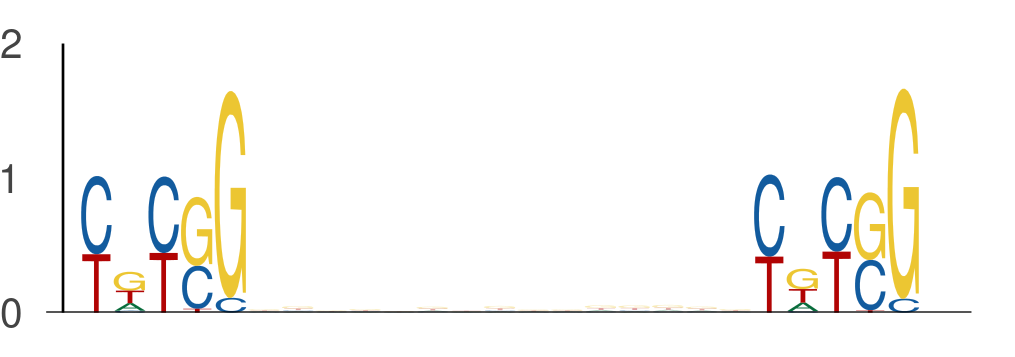

The file beside this chart, header and first rows:
seq_index, start_position, end_position, is_reversed_complement
3292, 4, 9, 0
3292, 24, 29, 0
4887, 47, 52, 0
4887, 67, 72, 0
3297, 31, 36, 0
3297, 51, 56, 0
102, 43, 48, 0
102, 63, 68, 0
365, 44, 49, 0
365, 64, 69, 0
2745, 2, 7, 0
2745, 22, 27, 0
2919, 59, 64, 0
2919, 79, 84, 0
6097, 57, 62, 0
6097, 77, 82, 0
3381, 9, 14, 0
3381, 29, 34, 0
6815, 45, 50, 0
6815, 65, 70, 0
4816, 22, 27, 0
4816, 42, 47, 0
594, 57, 62, 0
594, 77, 82, 0
1844, 13, 18, 0
1844, 33, 38, 0
3147, 17, 22, 0
3147, 37, 42, 0
1660, 29, 34, 0
1660, 49, 54, 0
3139, 28, 33, 0
3139, 48, 53, 0
4648, 27, 32, 0
4648, 47, 52, 0
2441, 53, 58, 0
2441, 73, 78, 0
743, 2, 7, 0
743, 22, 27, 0
7364, 33, 38, 0
7364, 53, 58, 0
4205, 30, 35, 0
4205, 50, 55, 0
2690, 34, 39, 0
2690, 54, 59, 0
2370, 31, 36, 0
2370, 51, 56, 0
3608, 33, 38, 0
3608, 53, 58, 0
5148, 57, 62, 0
5148, 77, 82, 0
3648, 8, 13, 0
3648, 28, 33, 0
4443, 59, 64, 0
4443, 79, 84, 0
130, 50, 55, 0
130, 70, 75, 0
1926, 35, 40, 0
1926, 55, 60, 0
7060, 49, 54, 0
7060, 69, 74, 0
... 838 more rows
